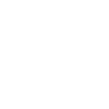
t = 0.00 s
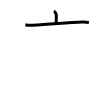
t = 2.00 s
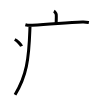
t = 4.00 s
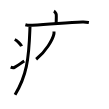
t = 6.00 s
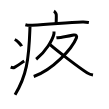
t = 8.00 s
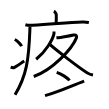
t = 10.00 s

The animated SVG that drew these frames (rendered in a browser with its animation timeline set to each time). Animation: 10 SMIL elements (animate=10); one cycle of 10.00 s.

<svg width="109px" height="109px" viewBox="0 0 px 109px" xmlns="http://www.w3.org/2000/svg" xmlns:xlink="http://www.w3.org/1999/xlink" xml:space="preserve" version="1.1"  baseProfile="full">
<path d="M53.91,11.13c0.7,0.36,2.18,2.66,2.32,3.37c0.14,0.71,0.07,4.3-0.07,8.74" style="fill:none;stroke:black;stroke-width:3;opacity:0">
  <animate attributeType="CSS" attributeName="opacity" from="0" to="1" begin="0s" dur="1s" repeatCount="Indefinite" fill="freeze" />
</path>
<path d="M25.38,24.73c1.82,0.54,5.15,0.63,6.96,0.54c18.9-0.91,33.36-2.52,50.18-3.23c3.02-0.13,4.84,0.26,6.36,0.53" style="fill:none;stroke:black;stroke-width:3;opacity:0">
  <animate attributeType="CSS" attributeName="opacity" from="0" to="1" begin="1s" dur="1s" repeatCount="Indefinite" fill="freeze" />
</path>
<path d="M29.99,26.5c-0.04,1.28-0.08,2.53-0.13,3.76c-1.04,29.14-3.35,45.78-14.81,64.46" style="fill:none;stroke:black;stroke-width:3;opacity:0">
  <animate attributeType="CSS" attributeName="opacity" from="0" to="1" begin="2s" dur="1s" repeatCount="Indefinite" fill="freeze" />
</path>
<path d="M14.75,39.5c2.38,1.19,6.15,4.9,6.75,6.75" style="fill:none;stroke:black;stroke-width:3;opacity:0">
  <animate attributeType="CSS" attributeName="opacity" from="0" to="1" begin="3s" dur="1s" repeatCount="Indefinite" fill="freeze" />
</path>
<path d="M10.67,67.13c1.29,0.52,2.7,0.87,3.83,0.24c4.6-2.55,6.26-4.17,9.75-6.37" style="fill:none;stroke:black;stroke-width:3;opacity:0">
  <animate attributeType="CSS" attributeName="opacity" from="0" to="1" begin="4s" dur="1s" repeatCount="Indefinite" fill="freeze" />
</path>
<path d="M53.98,31.5c0.05,0.65,0.11,1.69-0.1,2.63c-1.22,5.54-8.19,17.7-17.74,25.14" style="fill:none;stroke:black;stroke-width:3;opacity:0">
  <animate attributeType="CSS" attributeName="opacity" from="0" to="1" begin="5s" dur="1s" repeatCount="Indefinite" fill="freeze" />
</path>
<path d="M56.41,37.79c0.66-0.07,3.16-0.18,4.34-0.32c3.86-0.46,9.75-1.74,12.83-2.41c2.76-0.6,3.51,1.17,2.84,2.83C72,49,52.5,70,33.75,76.53" style="fill:none;stroke:black;stroke-width:3;opacity:0">
  <animate attributeType="CSS" attributeName="opacity" from="0" to="1" begin="6s" dur="1s" repeatCount="Indefinite" fill="freeze" />
</path>
<path d="M50.09,44.68c5.36,4.9,29.68,23.53,36.91,28c2.16,1.34,3.9,1.99,6,2.38" style="fill:none;stroke:black;stroke-width:3;opacity:0">
  <animate attributeType="CSS" attributeName="opacity" from="0" to="1" begin="7s" dur="1s" repeatCount="Indefinite" fill="freeze" />
</path>
<path d="M56.69,72.32c4.48,1.45,11.58,5.95,12.7,8.2" style="fill:none;stroke:black;stroke-width:3;opacity:0">
  <animate attributeType="CSS" attributeName="opacity" from="0" to="1" begin="8s" dur="1s" repeatCount="Indefinite" fill="freeze" />
</path>
<path d="M  45.029791,95.672291 C 60.08625,91.203333 69.695624,86.572084 84.161041,81.082292" style="fill:none;stroke:black;stroke-width:3;opacity:0">
  <animate attributeType="CSS" attributeName="opacity" from="0" to="1" begin="9s" dur="1s" repeatCount="Indefinite" fill="freeze" />
</path>
</svg>
